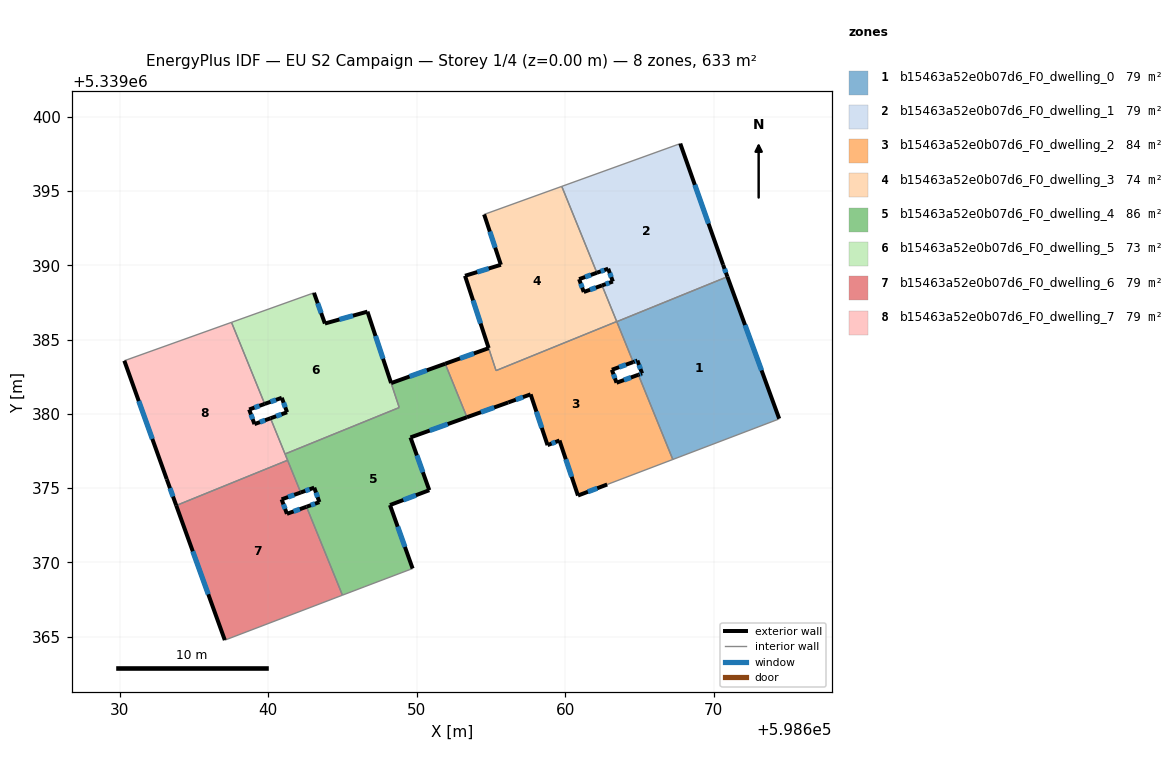
=== STOREY PLAN SPEC (per zone: floor XY polygon, exterior-wall plan segments, windows/doors) ===
zone 1: b15463a52e0b07d6_F0_dwelling_0  (79.1 m²)
  floor: (598670.92, 5339389.23) (598674.41, 5339379.67) (598674.34, 5339379.63) (598667.25, 5339376.93) (598664.93, 5339382.63) (598665.18, 5339382.72) (598664.86, 5339383.59) (598664.58, 5339383.48) (598663.48, 5339386.20)
  exterior wall: (598665.18, 5339382.72) – (598664.93, 5339382.63)  [0.3 m]
    window: (598665.09, 5339382.69) – (598665.01, 5339382.66)  [0.1 m²]
  exterior wall: (598664.86, 5339383.59) – (598665.18, 5339382.72)  [0.9 m]
    window: (598664.97, 5339383.29) – (598665.07, 5339383.02)  [0.3 m²]
  exterior wall: (598664.58, 5339383.48) – (598664.86, 5339383.59)  [0.3 m]
    window: (598664.68, 5339383.52) – (598664.77, 5339383.55)  [0.1 m²]
  exterior wall: (598674.41, 5339379.67) – (598670.92, 5339389.23)  [10.2 m]
    window: (598673.22, 5339382.92) – (598672.11, 5339385.98)  [3.1 m²]
  interior walls: 5
zone 2: b15463a52e0b07d6_F0_dwelling_1  (79.1 m²)
  floor: (598667.75, 5339398.19) (598670.63, 5339390.04) (598670.92, 5339389.23) (598663.48, 5339386.20) (598662.48, 5339388.64) (598663.21, 5339388.91) (598662.90, 5339389.77) (598662.14, 5339389.50) (598659.77, 5339395.31)
  exterior wall: (598663.21, 5339388.91) – (598662.48, 5339388.64)  [0.8 m]
    window: (598662.96, 5339388.82) – (598662.73, 5339388.73)  [0.2 m²]
  exterior wall: (598662.90, 5339389.77) – (598663.21, 5339388.91)  [0.9 m]
    window: (598663.00, 5339389.48) – (598663.10, 5339389.20)  [0.3 m²]
  exterior wall: (598662.14, 5339389.50) – (598662.90, 5339389.77)  [0.8 m]
    window: (598662.39, 5339389.59) – (598662.64, 5339389.68)  [0.2 m²]
  exterior wall: (598670.63, 5339390.04) – (598667.75, 5339398.19)  [8.7 m]
    window: (598669.65, 5339392.81) – (598668.73, 5339395.42)  [2.7 m²]
  exterior wall: (598670.92, 5339389.23) – (598670.63, 5339390.04)  [0.9 m]
    window: (598670.82, 5339389.51) – (598670.73, 5339389.76)  [0.3 m²]
  interior walls: 5
zone 3: b15463a52e0b07d6_F0_dwelling_2  (84.1 m²)
  floor: (598663.47, 5339386.21) (598664.58, 5339383.48) (598663.15, 5339382.97) (598663.46, 5339382.09) (598664.93, 5339382.63) (598667.25, 5339376.93) (598662.83, 5339375.24) (598660.86, 5339374.50) (598659.62, 5339378.21) (598658.81, 5339377.89) (598657.68, 5339381.31) (598656.17, 5339380.76) (598653.39, 5339379.77) (598651.92, 5339383.37) (598654.85, 5339384.42) (598655.35, 5339382.91)
  exterior wall: (598660.86, 5339374.50) – (598662.83, 5339375.24)  [2.1 m]
    window: (598661.53, 5339374.75) – (598662.16, 5339374.99)  [0.6 m²]
  exterior wall: (598659.62, 5339378.21) – (598660.86, 5339374.50)  [3.9 m]
    window: (598660.04, 5339376.94) – (598660.44, 5339375.76)  [1.2 m²]
  exterior wall: (598658.81, 5339377.89) – (598659.62, 5339378.21)  [0.9 m]
    window: (598659.09, 5339378.00) – (598659.35, 5339378.10)  [0.3 m²]
  exterior wall: (598657.68, 5339381.31) – (598658.81, 5339377.89)  [3.6 m]
    window: (598658.06, 5339380.15) – (598658.43, 5339379.05)  [1.1 m²]
  exterior wall: (598656.17, 5339380.76) – (598657.68, 5339381.31)  [1.6 m]
    window: (598656.68, 5339380.95) – (598657.16, 5339381.13)  [0.5 m²]
  exterior wall: (598653.39, 5339379.77) – (598656.17, 5339380.76)  [2.9 m]
    window: (598654.33, 5339380.11) – (598655.22, 5339380.43)  [0.9 m²]
  exterior wall: (598654.85, 5339384.42) – (598651.92, 5339383.37)  [3.1 m]
    window: (598653.86, 5339384.07) – (598652.92, 5339383.73)  [1.0 m²]
  exterior wall: (598663.15, 5339382.97) – (598664.58, 5339383.48)  [1.5 m]
    window: (598663.63, 5339383.14) – (598664.09, 5339383.31)  [0.5 m²]
  exterior wall: (598663.46, 5339382.09) – (598663.15, 5339382.97)  [0.9 m]
    window: (598663.35, 5339382.39) – (598663.25, 5339382.67)  [0.3 m²]
  exterior wall: (598664.93, 5339382.63) – (598663.46, 5339382.09)  [1.6 m]
    window: (598664.43, 5339382.45) – (598663.96, 5339382.28)  [0.5 m²]
  interior walls: 7
zone 4: b15463a52e0b07d6_F0_dwelling_3  (74.0 m²)
  floor: (598659.77, 5339395.31) (598662.14, 5339389.50) (598660.94, 5339389.07) (598661.25, 5339388.20) (598662.48, 5339388.64) (598663.47, 5339386.21) (598655.35, 5339382.91) (598653.26, 5339389.29) (598655.67, 5339390.04) (598654.55, 5339393.42)
  exterior wall: (598653.26, 5339389.29) – (598654.85, 5339384.43)  [5.1 m]
    window: (598653.80, 5339387.64) – (598654.31, 5339386.08)  [1.6 m²]
  exterior wall: (598655.67, 5339390.04) – (598653.26, 5339389.29)  [2.5 m]
    window: (598654.85, 5339389.78) – (598654.08, 5339389.55)  [0.8 m²]
  exterior wall: (598654.55, 5339393.42) – (598655.67, 5339390.04)  [3.6 m]
    window: (598654.93, 5339392.27) – (598655.29, 5339391.19)  [1.1 m²]
  exterior wall: (598660.94, 5339389.07) – (598662.14, 5339389.50)  [1.3 m]
    window: (598661.35, 5339389.21) – (598661.73, 5339389.35)  [0.4 m²]
  exterior wall: (598661.25, 5339388.20) – (598660.94, 5339389.07)  [0.9 m]
    window: (598661.15, 5339388.50) – (598661.05, 5339388.77)  [0.3 m²]
  exterior wall: (598662.48, 5339388.64) – (598661.25, 5339388.20)  [1.3 m]
    window: (598662.06, 5339388.49) – (598661.67, 5339388.35)  [0.4 m²]
  interior walls: 5
zone 5: b15463a52e0b07d6_F0_dwelling_4  (85.6 m²)
  floor: (598651.92, 5339383.37) (598653.39, 5339379.77) (598649.59, 5339378.41) (598650.85, 5339374.86) (598648.21, 5339373.86) (598649.73, 5339369.58) (598646.52, 5339368.37) (598645.01, 5339367.79) (598642.58, 5339373.74) (598643.45, 5339374.05) (598643.11, 5339375.03) (598642.19, 5339374.70) (598641.14, 5339377.30) (598648.83, 5339380.42) (598648.28, 5339382.07)
  exterior wall: (598651.92, 5339383.37) – (598648.28, 5339382.07)  [3.9 m]
    window: (598650.69, 5339382.93) – (598649.52, 5339382.51)  [1.2 m²]
  exterior wall: (598649.59, 5339378.41) – (598653.39, 5339379.77)  [4.0 m]
    window: (598650.88, 5339378.87) – (598652.09, 5339379.31)  [1.2 m²]
  exterior wall: (598650.85, 5339374.86) – (598649.59, 5339378.41)  [3.8 m]
    window: (598650.42, 5339376.07) – (598650.02, 5339377.20)  [1.2 m²]
  exterior wall: (598648.21, 5339373.86) – (598650.85, 5339374.86)  [2.8 m]
    window: (598649.11, 5339374.20) – (598649.95, 5339374.52)  [0.9 m²]
  exterior wall: (598649.73, 5339369.58) – (598648.21, 5339373.86)  [4.5 m]
    window: (598649.21, 5339371.04) – (598648.72, 5339372.40)  [1.4 m²]
  exterior wall: (598643.45, 5339374.05) – (598642.58, 5339373.74)  [0.9 m]
    window: (598643.16, 5339373.95) – (598642.88, 5339373.85)  [0.3 m²]
  exterior wall: (598643.11, 5339375.03) – (598643.45, 5339374.05)  [1.0 m]
    window: (598643.22, 5339374.70) – (598643.33, 5339374.39)  [0.3 m²]
  exterior wall: (598642.19, 5339374.70) – (598643.11, 5339375.03)  [1.0 m]
    window: (598642.50, 5339374.81) – (598642.80, 5339374.92)  [0.3 m²]
  interior walls: 8
zone 6: b15463a52e0b07d6_F0_dwelling_5  (72.6 m²)
  floor: (598646.69, 5339386.88) (598648.83, 5339380.42) (598641.14, 5339377.30) (598640.16, 5339379.70) (598641.28, 5339380.11) (598640.92, 5339381.08) (598639.77, 5339380.67) (598637.54, 5339386.16) (598643.09, 5339388.15) (598643.82, 5339386.08)
  exterior wall: (598641.28, 5339380.11) – (598640.16, 5339379.70)  [1.2 m]
    window: (598640.90, 5339379.97) – (598640.54, 5339379.84)  [0.4 m²]
  exterior wall: (598640.92, 5339381.08) – (598641.28, 5339380.11)  [1.0 m]
    window: (598641.04, 5339380.75) – (598641.16, 5339380.44)  [0.3 m²]
  exterior wall: (598639.77, 5339380.67) – (598640.92, 5339381.08)  [1.2 m]
    window: (598640.16, 5339380.81) – (598640.53, 5339380.94)  [0.4 m²]
  exterior wall: (598643.82, 5339386.08) – (598643.09, 5339388.15)  [2.2 m]
    window: (598643.57, 5339386.78) – (598643.34, 5339387.44)  [0.7 m²]
  exterior wall: (598646.69, 5339386.88) – (598643.82, 5339386.08)  [3.0 m]
    window: (598645.71, 5339386.61) – (598644.80, 5339386.35)  [0.9 m²]
  exterior wall: (598648.28, 5339382.07) – (598646.69, 5339386.88)  [5.1 m]
    window: (598647.74, 5339383.71) – (598647.23, 5339385.24)  [1.6 m²]
  interior walls: 5
zone 7: b15463a52e0b07d6_F0_dwelling_6  (79.1 m²)
  floor: (598642.19, 5339374.70) (598640.91, 5339374.24) (598641.27, 5339373.27) (598642.58, 5339373.74) (598645.01, 5339367.79) (598637.18, 5339364.80) (598637.08, 5339364.76) (598633.81, 5339373.83) (598641.31, 5339376.87)
  exterior wall: (598640.91, 5339374.24) – (598642.19, 5339374.70)  [1.4 m]
    window: (598641.35, 5339374.40) – (598641.76, 5339374.55)  [0.4 m²]
  exterior wall: (598641.27, 5339373.27) – (598640.91, 5339374.24)  [1.0 m]
    window: (598641.15, 5339373.60) – (598641.03, 5339373.91)  [0.3 m²]
  exterior wall: (598642.58, 5339373.74) – (598641.27, 5339373.27)  [1.4 m]
    window: (598642.14, 5339373.58) – (598641.72, 5339373.43)  [0.4 m²]
  exterior wall: (598633.81, 5339373.83) – (598637.08, 5339364.76)  [9.6 m]
    window: (598634.93, 5339370.74) – (598635.97, 5339367.85)  [3.0 m²]
  interior walls: 5
zone 8: b15463a52e0b07d6_F0_dwelling_7  (79.1 m²)
  floor: (598637.54, 5339386.16) (598639.77, 5339380.67) (598638.72, 5339380.29) (598639.08, 5339379.31) (598640.16, 5339379.70) (598641.31, 5339376.87) (598633.81, 5339373.83) (598633.18, 5339375.60) (598630.32, 5339383.58)
  exterior wall: (598638.72, 5339380.29) – (598639.77, 5339380.67)  [1.1 m]
    window: (598639.08, 5339380.42) – (598639.41, 5339380.54)  [0.3 m²]
  exterior wall: (598639.08, 5339379.31) – (598638.72, 5339380.29)  [1.0 m]
    window: (598638.96, 5339379.64) – (598638.85, 5339379.96)  [0.3 m²]
  exterior wall: (598640.16, 5339379.70) – (598639.08, 5339379.31)  [1.1 m]
    window: (598639.79, 5339379.57) – (598639.45, 5339379.44)  [0.4 m²]
  exterior wall: (598633.18, 5339375.60) – (598633.81, 5339373.83)  [1.9 m]
    window: (598633.39, 5339374.99) – (598633.60, 5339374.43)  [0.6 m²]
  exterior wall: (598630.32, 5339383.58) – (598633.18, 5339375.60)  [8.5 m]
    window: (598631.29, 5339380.86) – (598632.20, 5339378.31)  [2.6 m²]
  interior walls: 5

=== DERIVED (storey summary) ===
Building: EU S2 Campaign
Storey: 1 of 4  (floor level z = 0.00 m)
Storey gross floor area: 632.7 m²
Zones on this storey: 8
  - b15463a52e0b07d6_F0_dwelling_0: floor 79.1 m²; exterior wall 11.7 m (35.0 m²); 4 window(s) 3.6 m²; WWR 10.2%
  - b15463a52e0b07d6_F0_dwelling_1: floor 79.1 m²; exterior wall 12.0 m (36.0 m²); 5 window(s) 3.7 m²; WWR 10.2%
  - b15463a52e0b07d6_F0_dwelling_2: floor 84.1 m²; exterior wall 22.2 m (66.5 m²); 10 window(s) 6.8 m²; WWR 10.2%
  - b15463a52e0b07d6_F0_dwelling_3: floor 74.0 m²; exterior wall 14.7 m (44.2 m²); 6 window(s) 4.5 m²; WWR 10.2%
  - b15463a52e0b07d6_F0_dwelling_4: floor 85.6 m²; exterior wall 22.0 m (65.9 m²); 8 window(s) 6.7 m²; WWR 10.2%
  - b15463a52e0b07d6_F0_dwelling_5: floor 72.6 m²; exterior wall 13.7 m (41.0 m²); 6 window(s) 4.2 m²; WWR 10.2%
  - b15463a52e0b07d6_F0_dwelling_6: floor 79.1 m²; exterior wall 13.4 m (40.3 m²); 4 window(s) 4.1 m²; WWR 10.2%
  - b15463a52e0b07d6_F0_dwelling_7: floor 79.1 m²; exterior wall 13.7 m (41.0 m²); 5 window(s) 4.2 m²; WWR 10.2%
Zone adjacency (shared interzone walls):
  - b15463a52e0b07d6_F0_dwelling_0 ↔ b15463a52e0b07d6_F0_dwelling_1
  - b15463a52e0b07d6_F0_dwelling_0 ↔ b15463a52e0b07d6_F0_dwelling_2
  - b15463a52e0b07d6_F0_dwelling_1 ↔ b15463a52e0b07d6_F0_dwelling_2
  - b15463a52e0b07d6_F0_dwelling_1 ↔ b15463a52e0b07d6_F0_dwelling_3
  - b15463a52e0b07d6_F0_dwelling_2 ↔ b15463a52e0b07d6_F0_dwelling_3
  - b15463a52e0b07d6_F0_dwelling_2 ↔ b15463a52e0b07d6_F0_dwelling_4
  - b15463a52e0b07d6_F0_dwelling_4 ↔ b15463a52e0b07d6_F0_dwelling_5
  - b15463a52e0b07d6_F0_dwelling_4 ↔ b15463a52e0b07d6_F0_dwelling_6
  - b15463a52e0b07d6_F0_dwelling_4 ↔ b15463a52e0b07d6_F0_dwelling_7
  - b15463a52e0b07d6_F0_dwelling_5 ↔ b15463a52e0b07d6_F0_dwelling_7
  - b15463a52e0b07d6_F0_dwelling_6 ↔ b15463a52e0b07d6_F0_dwelling_7